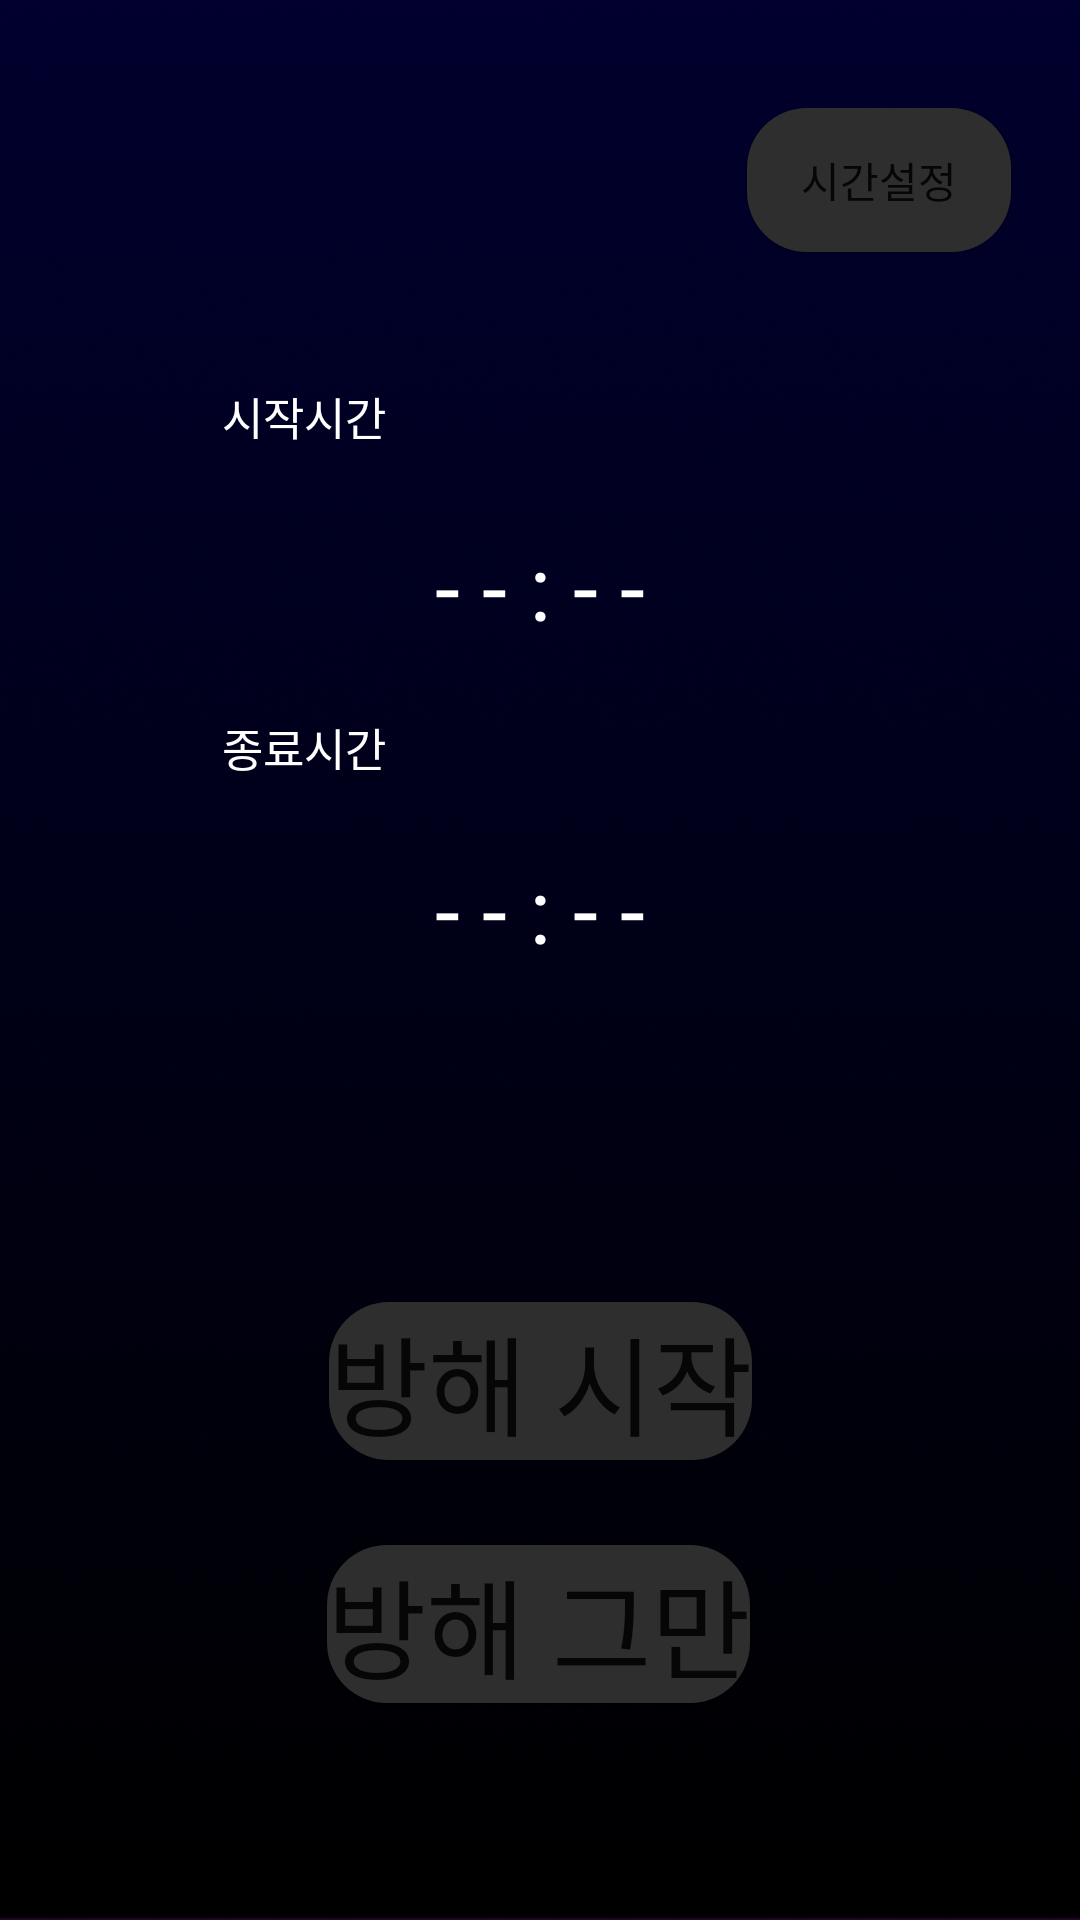

Layout XML and referenced resources for this Android screen:
<!-- AndroidManifest.xml: application theme Theme.Dontusephone -->
<!-- res/layout/activity_main.xml -->
<?xml version="1.0" encoding="utf-8"?>
<androidx.constraintlayout.widget.ConstraintLayout
        xmlns:android="http://schemas.android.com/apk/res/android"
        xmlns:tools="http://schemas.android.com/tools"
        xmlns:app="http://schemas.android.com/apk/res-auto"
        android:layout_width="match_parent"
        android:layout_height="match_parent"
        android:background="@drawable/realback"
        tools:context=".MainActivity">

    <TextView
            android:text="시작시간"
            android:layout_width="67dp"
            android:layout_height="44dp" android:id="@+id/t1"
            android:textColor="#FFFFFF" android:textSize="15sp"
            android:gravity="center" app:layout_constraintStart_toStartOf="parent"
            app:layout_constraintBottom_toBottomOf="parent" app:layout_constraintEnd_toEndOf="parent"
            app:layout_constraintTop_toTopOf="parent" app:layout_constraintVertical_bias="0.196"
            app:layout_constraintHorizontal_bias="0.232"/>
    <Button
            android:id="@+id/bt_start"
            android:layout_width="wrap_content"
            android:layout_height="wrap_content"
            android:text="방해 시작"
            android:backgroundTint="#2E2E2E"
            app:layout_constraintTop_toTopOf="parent"
            app:layout_constraintVertical_bias="0.739"
            app:layout_constraintEnd_toEndOf="parent"
            app:layout_constraintStart_toStartOf="parent"
            app:layout_constraintBottom_toBottomOf="parent"
            android:background="@drawable/dd"
            android:textSize="36dp" app:backgroundTint="#2E2E2E"/>
    <Button
            android:id="@+id/bt_stop"
            android:layout_width="wrap_content"
            android:layout_height="wrap_content"
            android:text="방해 그만"
            android:background="@drawable/dd"
            android:backgroundTint="#2E2E2E"
            app:layout_constraintBottom_toBottomOf="parent"
            app:layout_constraintStart_toStartOf="parent" app:layout_constraintEnd_toEndOf="parent"
            app:layout_constraintTop_toTopOf="parent"
            app:layout_constraintVertical_bias="0.877" android:textSize="36dp"
            app:layout_constraintHorizontal_bias="0.497" app:backgroundTint="#2E2E2E"/>
    <Button
            android:text="시간설정"
            android:id="@+id/but3"
            android:layout_width="wrap_content"
            android:layout_height="wrap_content"
            android:background="@drawable/dd"
            android:backgroundTint="#2E2E2E"
            app:layout_constraintStart_toStartOf="parent" app:layout_constraintEnd_toEndOf="parent"
            app:layout_constraintTop_toTopOf="parent" android:layout_marginTop="36dp"
            app:layout_constraintHorizontal_bias="0.916" app:backgroundTint="#2E2E2E"/>
    <TextView
            android:text="- - : - -"
            android:layout_width="121dp"
            android:layout_height="83dp" android:id="@+id/time1"
            android:textColor="#FFFFFF" android:textSize="30sp"
            android:gravity="center" app:layout_constraintStart_toStartOf="parent"
            app:layout_constraintBottom_toBottomOf="parent" app:layout_constraintEnd_toEndOf="parent"
            app:layout_constraintTop_toTopOf="parent" app:layout_constraintVertical_bias="0.276"/>
    <TextView
            android:text="종료시간"
            android:layout_width="67dp"
            android:layout_height="44dp" android:id="@+id/t2"
            android:textColor="#FFFFFF" android:textSize="15sp"
            android:gravity="center" app:layout_constraintStart_toStartOf="parent"
            app:layout_constraintBottom_toBottomOf="parent" app:layout_constraintEnd_toEndOf="parent"
            app:layout_constraintTop_toTopOf="parent" app:layout_constraintVertical_bias="0.381"
            app:layout_constraintHorizontal_bias="0.232"/>
    <TextView
            android:text="- - : - -"
            android:layout_width="121dp"
            android:layout_height="83dp" android:id="@+id/time2"
            android:textColor="#FFFFFF" android:textSize="30sp"
            android:gravity="center" app:layout_constraintStart_toStartOf="parent"
            app:layout_constraintEnd_toEndOf="parent" app:layout_constraintBottom_toBottomOf="parent"
            app:layout_constraintTop_toTopOf="parent" app:layout_constraintVertical_bias="0.469"/>

</androidx.constraintlayout.widget.ConstraintLayout>
<!-- resources referenced by this layout -->
<resources>
  <!-- drawable dd (drawable) -->
  <?xml version="1.0" encoding="utf-8"?>
  <shape xmlns:android="http://schemas.android.com/apk/res/android">
      <solid
              android:color="#2E2E2E"/>
      <corners
              android:radius="20dp"/>
  </shape>
  <!-- drawable realback: png bitmap (drawable, 653293 bytes) -->
  <style name="Theme.Dontusephone" parent="Theme.MaterialComponents.DayNight.DarkActionBar">
          
          <item name="colorPrimary">@color/purple_500</item>
          <item name="colorPrimaryVariant">@color/purple_700</item>
          <item name="colorOnPrimary">@color/white</item>
          
          <item name="colorSecondary">@color/teal_200</item>
          <item name="colorSecondaryVariant">@color/teal_700</item>
          <item name="colorOnSecondary">@color/black</item>
          <item name="windowNoTitle">true</item>
          
          <item name="android:statusBarColor" tools:targetApi="l">?attr/colorPrimaryVariant</item>
          
      </style>
  <!-- not gathered from this repository: default colours our renderer supplied (Android Studio template values) -->
  <color name="purple_500">#FF6200EE</color>
  <color name="purple_700">#FF3700B3</color>
  <color name="teal_200">#FF03DAC5</color>
  <color name="teal_700">#FF018786</color>
  <color name="black">#FF000000</color>
  <color name="white">#FFFFFFFF</color>
</resources>
